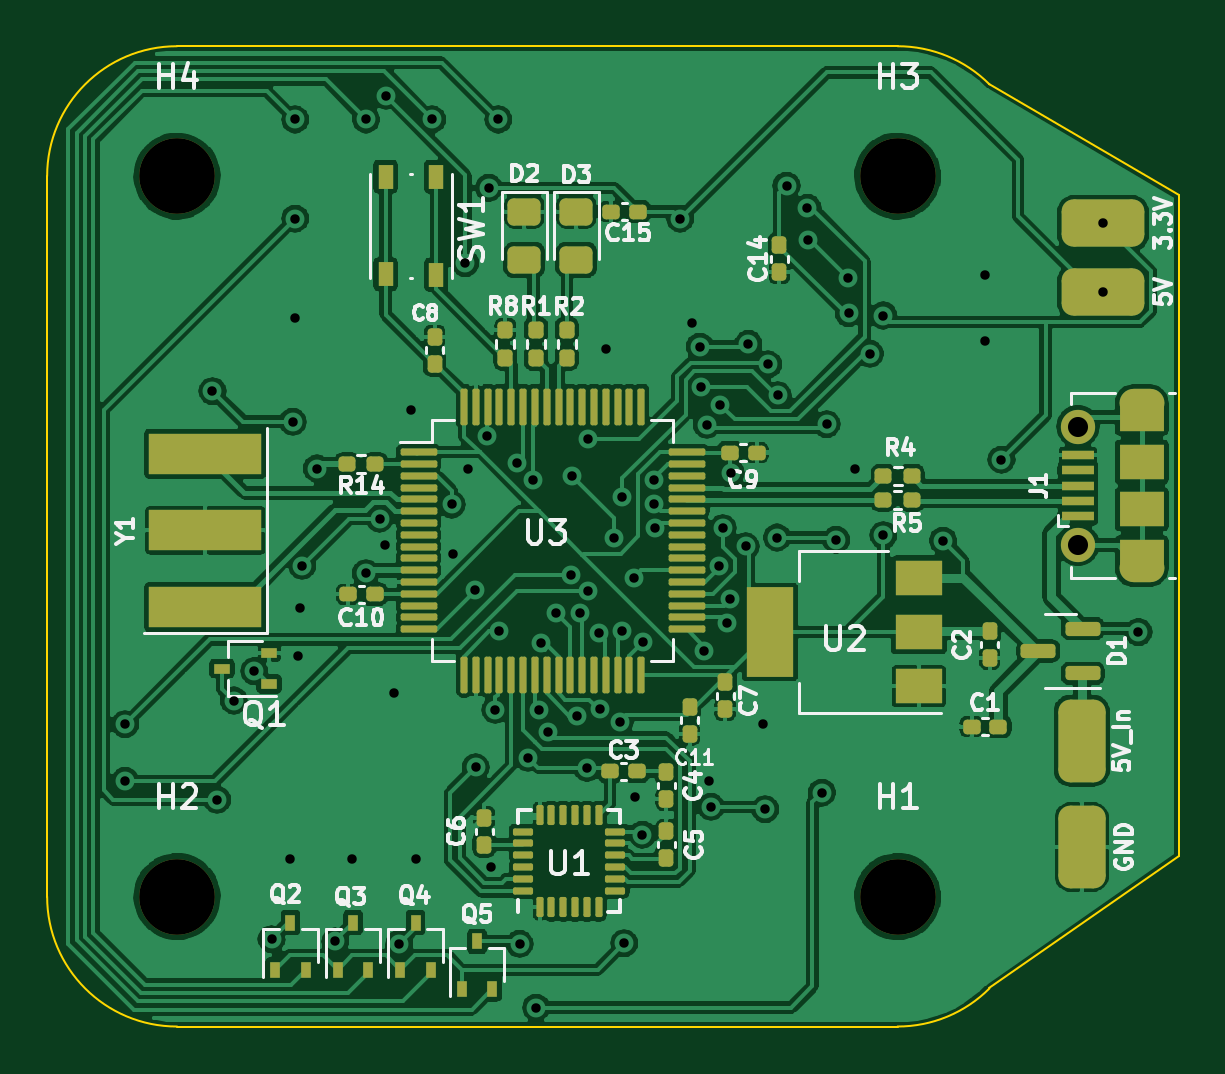
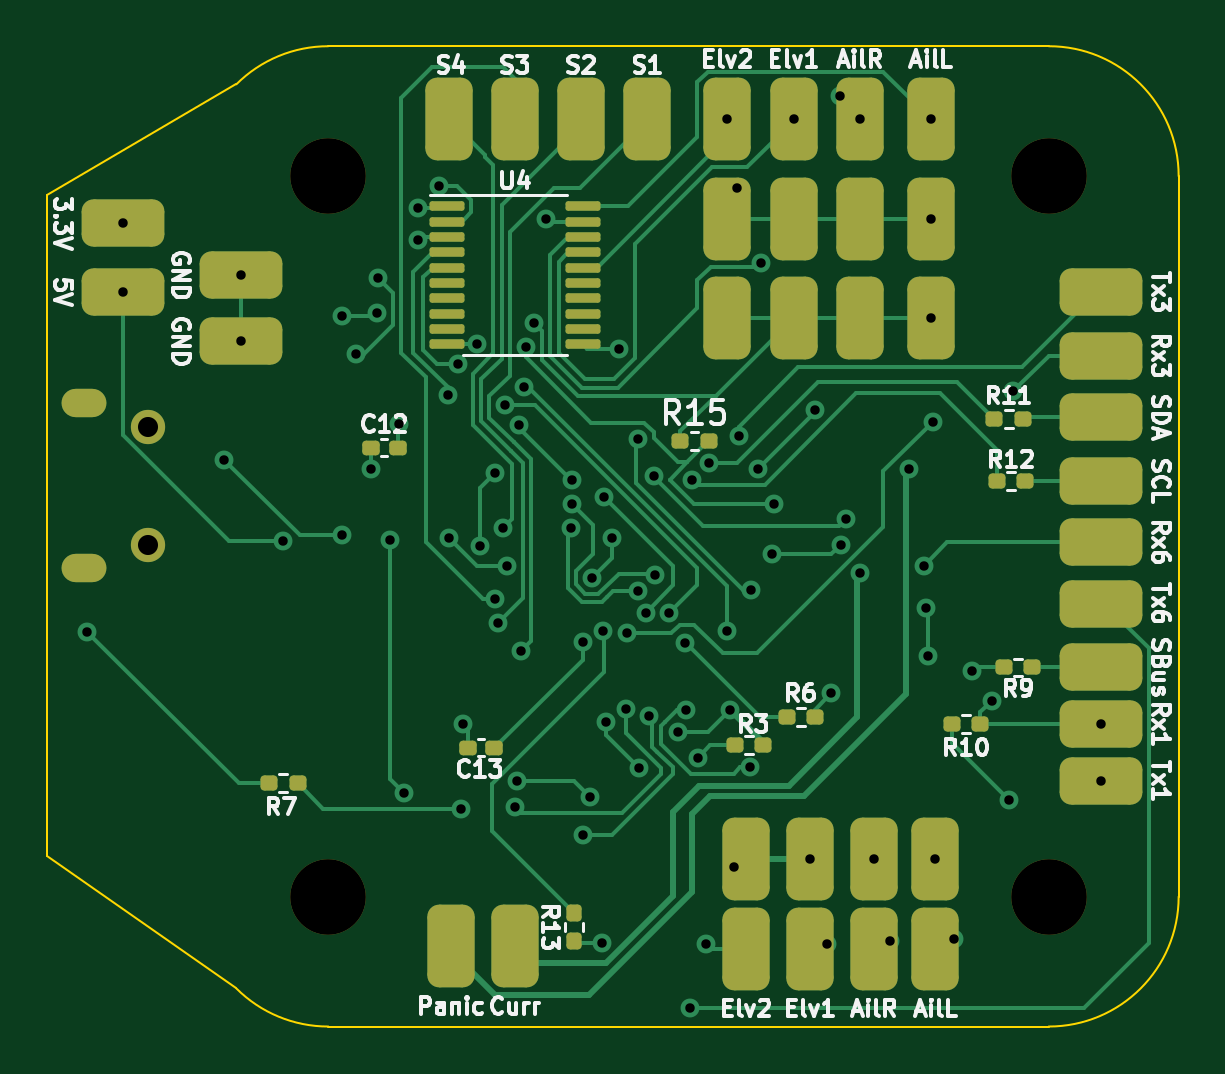
Circuit board: 11 layer files. Board 47.9 x 41.5 mm.
- bottom_copper: flight controller-B_Cu.gbr (29762 bytes)
- bottom_mask: flight controller-B_Mask.gbr (5730 bytes)
- paste: flight controller-B_Paste.gbr (5315 bytes)
- bottom_silk: flight controller-B_Silkscreen.gbr (34006 bytes)
- outline: flight controller-Edge_Cuts.gbr (1163 bytes)
- top_copper: flight controller-F_Cu.gbr (387057 bytes)
- top_mask: flight controller-F_Mask.gbr (8809 bytes)
- paste: flight controller-F_Paste.gbr (8302 bytes)
- top_silk: flight controller-F_Silkscreen.gbr (36288 bytes)
- drill: flight controller-NPTH.drl (414 bytes)
- drill: flight controller-PTH.drl (2382 bytes)

=== bottom_copper: flight controller-B_Cu.gbr (29762 bytes, source omitted) ===
=== bottom_mask: flight controller-B_Mask.gbr ===
%TF.GenerationSoftware,KiCad,Pcbnew,(6.0.1)*%
%TF.CreationDate,2022-08-29T10:58:40+03:00*%
%TF.ProjectId,flight controller,666c6967-6874-4206-936f-6e74726f6c6c,rev?*%
%TF.SameCoordinates,Original*%
%TF.FileFunction,Soldermask,Bot*%
%TF.FilePolarity,Negative*%
%FSLAX46Y46*%
G04 Gerber Fmt 4.6, Leading zero omitted, Abs format (unit mm)*
G04 Created by KiCad (PCBNEW (6.0.1)) date 2022-08-29 10:58:40*
%MOMM*%
%LPD*%
G01*
G04 APERTURE LIST*
G04 Aperture macros list*
%AMRoundRect*
0 Rectangle with rounded corners*
0 $1 Rounding radius*
0 $2 $3 $4 $5 $6 $7 $8 $9 X,Y pos of 4 corners*
0 Add a 4 corners polygon primitive as box body*
4,1,4,$2,$3,$4,$5,$6,$7,$8,$9,$2,$3,0*
0 Add four circle primitives for the rounded corners*
1,1,$1+$1,$2,$3*
1,1,$1+$1,$4,$5*
1,1,$1+$1,$6,$7*
1,1,$1+$1,$8,$9*
0 Add four rect primitives between the rounded corners*
20,1,$1+$1,$2,$3,$4,$5,0*
20,1,$1+$1,$4,$5,$6,$7,0*
20,1,$1+$1,$6,$7,$8,$9,0*
20,1,$1+$1,$8,$9,$2,$3,0*%
G04 Aperture macros list end*
%ADD10C,3.200000*%
%ADD11O,1.900000X1.200000*%
%ADD12C,1.450000*%
%ADD13RoundRect,0.500000X-0.500000X-1.250000X0.500000X-1.250000X0.500000X1.250000X-0.500000X1.250000X0*%
%ADD14RoundRect,0.160000X0.197500X0.160000X-0.197500X0.160000X-0.197500X-0.160000X0.197500X-0.160000X0*%
%ADD15RoundRect,0.500000X0.500000X1.250000X-0.500000X1.250000X-0.500000X-1.250000X0.500000X-1.250000X0*%
%ADD16RoundRect,0.160000X-0.197500X-0.160000X0.197500X-0.160000X0.197500X0.160000X-0.197500X0.160000X0*%
%ADD17RoundRect,0.500000X1.250000X-0.500000X1.250000X0.500000X-1.250000X0.500000X-1.250000X-0.500000X0*%
%ADD18RoundRect,0.155000X0.212500X0.155000X-0.212500X0.155000X-0.212500X-0.155000X0.212500X-0.155000X0*%
%ADD19RoundRect,0.100000X0.637500X0.100000X-0.637500X0.100000X-0.637500X-0.100000X0.637500X-0.100000X0*%
%ADD20RoundRect,0.500000X-1.250000X0.500000X-1.250000X-0.500000X1.250000X-0.500000X1.250000X0.500000X0*%
%ADD21RoundRect,0.160000X0.160000X-0.197500X0.160000X0.197500X-0.160000X0.197500X-0.160000X-0.197500X0*%
G04 APERTURE END LIST*
D10*
%TO.C,H3*%
X151000000Y-75300000D03*
%TD*%
%TO.C,H2*%
X120500000Y-105800000D03*
%TD*%
%TO.C,H4*%
X120500000Y-75300000D03*
%TD*%
D11*
%TO.C,J1*%
X161337500Y-91900000D03*
D12*
X158637500Y-85900000D03*
D11*
X161337500Y-84900000D03*
D12*
X158637500Y-90900000D03*
%TD*%
D10*
%TO.C,H1*%
X151000000Y-105800000D03*
%TD*%
D13*
%TO.C,Elv2*%
X133300000Y-108000000D03*
%TD*%
%TO.C,Panic*%
X145800000Y-107900000D03*
%TD*%
D14*
%TO.C,R3*%
X133800000Y-99400000D03*
X132605000Y-99400000D03*
%TD*%
D15*
%TO.C,Elv2*%
X134100000Y-72900000D03*
%TD*%
%TO.C,S4*%
X145900000Y-72900000D03*
%TD*%
D16*
%TO.C,R9*%
X121200000Y-96100000D03*
X122395000Y-96100000D03*
%TD*%
D17*
%TO.C,3.3V*%
X159700000Y-77300000D03*
%TD*%
D18*
%TO.C,C12*%
X149200000Y-86800000D03*
X148065000Y-86800000D03*
%TD*%
D15*
%TO.C,S1*%
X137500000Y-72900000D03*
%TD*%
D19*
%TO.C,U4*%
X145962500Y-76575000D03*
X145962500Y-77225000D03*
X145962500Y-77875000D03*
X145962500Y-78525000D03*
X145962500Y-79175000D03*
X145962500Y-79825000D03*
X145962500Y-80475000D03*
X145962500Y-81125000D03*
X145962500Y-81775000D03*
X145962500Y-82425000D03*
X140237500Y-82425000D03*
X140237500Y-81775000D03*
X140237500Y-81125000D03*
X140237500Y-80475000D03*
X140237500Y-79825000D03*
X140237500Y-79175000D03*
X140237500Y-78525000D03*
X140237500Y-77875000D03*
X140237500Y-77225000D03*
X140237500Y-76575000D03*
%TD*%
D15*
%TO.C, *%
X128500000Y-81300000D03*
%TD*%
%TO.C,AilR*%
X128500000Y-72900000D03*
%TD*%
D20*
%TO.C,SCL*%
X118300000Y-88200000D03*
%TD*%
D15*
%TO.C, *%
X133300000Y-104200000D03*
%TD*%
%TO.C,  *%
X125300000Y-104200000D03*
%TD*%
D14*
%TO.C,R6*%
X131600000Y-98200000D03*
X130405000Y-98200000D03*
%TD*%
D18*
%TO.C,C13*%
X145100000Y-99500000D03*
X143965000Y-99500000D03*
%TD*%
D17*
%TO.C,GND*%
X154700000Y-82300000D03*
%TD*%
D14*
%TO.C,R15*%
X136095000Y-86500000D03*
X134900000Y-86500000D03*
%TD*%
D15*
%TO.C,S2*%
X140300000Y-72900000D03*
%TD*%
D20*
%TO.C,Rx6*%
X118300000Y-90800000D03*
%TD*%
D15*
%TO.C, *%
X134100000Y-81300000D03*
%TD*%
%TO.C, *%
X131300000Y-77100000D03*
%TD*%
D13*
%TO.C,AilR*%
X127900000Y-108000000D03*
%TD*%
D15*
%TO.C, *%
X125500000Y-81300000D03*
%TD*%
D16*
%TO.C,R7*%
X152302500Y-101000000D03*
X153497500Y-101000000D03*
%TD*%
D17*
%TO.C,5V*%
X159700000Y-80200000D03*
%TD*%
%TO.C,GND*%
X154700000Y-79500000D03*
%TD*%
D13*
%TO.C,Elv1*%
X130600000Y-108000000D03*
%TD*%
D20*
%TO.C,Tx6*%
X118300000Y-93400000D03*
%TD*%
D15*
%TO.C, *%
X131300000Y-81300000D03*
%TD*%
D14*
%TO.C,R10*%
X124597500Y-98500000D03*
X123402500Y-98500000D03*
%TD*%
%TO.C,R12*%
X122697500Y-88200000D03*
X121502500Y-88200000D03*
%TD*%
D20*
%TO.C,Rx1*%
X118300000Y-98500000D03*
%TD*%
%TO.C,SDA*%
X118300000Y-85500000D03*
%TD*%
D21*
%TO.C,R13*%
X140600000Y-107700000D03*
X140600000Y-106505000D03*
%TD*%
D14*
%TO.C,R11*%
X122797500Y-85600000D03*
X121602500Y-85600000D03*
%TD*%
D15*
%TO.C,AilL*%
X125500000Y-72900000D03*
%TD*%
%TO.C, *%
X128500000Y-77100000D03*
%TD*%
D13*
%TO.C,Curr*%
X143100000Y-107900000D03*
%TD*%
%TO.C,AilL*%
X125300000Y-108000000D03*
%TD*%
D20*
%TO.C,Rx3*%
X118300000Y-82900000D03*
%TD*%
%TO.C,Tx3*%
X118300000Y-80200000D03*
%TD*%
%TO.C,Tx1*%
X118300000Y-100900000D03*
%TD*%
%TO.C,SBus*%
X118300000Y-96100000D03*
%TD*%
D15*
%TO.C, *%
X134100000Y-77100000D03*
%TD*%
%TO.C, *%
X127900000Y-104200000D03*
%TD*%
%TO.C,S3*%
X143100000Y-72900000D03*
%TD*%
%TO.C, *%
X125500000Y-77100000D03*
%TD*%
%TO.C,Elv1*%
X131300000Y-72900000D03*
%TD*%
%TO.C, *%
X130600000Y-104200000D03*
%TD*%
M02*

=== paste: flight controller-B_Paste.gbr ===
%TF.GenerationSoftware,KiCad,Pcbnew,(6.0.1)*%
%TF.CreationDate,2022-08-29T10:58:40+03:00*%
%TF.ProjectId,flight controller,666c6967-6874-4206-936f-6e74726f6c6c,rev?*%
%TF.SameCoordinates,Original*%
%TF.FileFunction,Paste,Bot*%
%TF.FilePolarity,Positive*%
%FSLAX46Y46*%
G04 Gerber Fmt 4.6, Leading zero omitted, Abs format (unit mm)*
G04 Created by KiCad (PCBNEW (6.0.1)) date 2022-08-29 10:58:40*
%MOMM*%
%LPD*%
G01*
G04 APERTURE LIST*
G04 Aperture macros list*
%AMRoundRect*
0 Rectangle with rounded corners*
0 $1 Rounding radius*
0 $2 $3 $4 $5 $6 $7 $8 $9 X,Y pos of 4 corners*
0 Add a 4 corners polygon primitive as box body*
4,1,4,$2,$3,$4,$5,$6,$7,$8,$9,$2,$3,0*
0 Add four circle primitives for the rounded corners*
1,1,$1+$1,$2,$3*
1,1,$1+$1,$4,$5*
1,1,$1+$1,$6,$7*
1,1,$1+$1,$8,$9*
0 Add four rect primitives between the rounded corners*
20,1,$1+$1,$2,$3,$4,$5,0*
20,1,$1+$1,$4,$5,$6,$7,0*
20,1,$1+$1,$6,$7,$8,$9,0*
20,1,$1+$1,$8,$9,$2,$3,0*%
G04 Aperture macros list end*
%ADD10RoundRect,0.500000X-0.500000X-1.250000X0.500000X-1.250000X0.500000X1.250000X-0.500000X1.250000X0*%
%ADD11RoundRect,0.160000X0.197500X0.160000X-0.197500X0.160000X-0.197500X-0.160000X0.197500X-0.160000X0*%
%ADD12RoundRect,0.500000X0.500000X1.250000X-0.500000X1.250000X-0.500000X-1.250000X0.500000X-1.250000X0*%
%ADD13RoundRect,0.160000X-0.197500X-0.160000X0.197500X-0.160000X0.197500X0.160000X-0.197500X0.160000X0*%
%ADD14RoundRect,0.500000X1.250000X-0.500000X1.250000X0.500000X-1.250000X0.500000X-1.250000X-0.500000X0*%
%ADD15RoundRect,0.155000X0.212500X0.155000X-0.212500X0.155000X-0.212500X-0.155000X0.212500X-0.155000X0*%
%ADD16RoundRect,0.100000X0.637500X0.100000X-0.637500X0.100000X-0.637500X-0.100000X0.637500X-0.100000X0*%
%ADD17RoundRect,0.500000X-1.250000X0.500000X-1.250000X-0.500000X1.250000X-0.500000X1.250000X0.500000X0*%
%ADD18RoundRect,0.160000X0.160000X-0.197500X0.160000X0.197500X-0.160000X0.197500X-0.160000X-0.197500X0*%
G04 APERTURE END LIST*
D10*
%TO.C,Elv2*%
X133300000Y-108000000D03*
%TD*%
%TO.C,Panic*%
X145800000Y-107900000D03*
%TD*%
D11*
%TO.C,R3*%
X133800000Y-99400000D03*
X132605000Y-99400000D03*
%TD*%
D12*
%TO.C,Elv2*%
X134100000Y-72900000D03*
%TD*%
%TO.C,S4*%
X145900000Y-72900000D03*
%TD*%
D13*
%TO.C,R9*%
X121200000Y-96100000D03*
X122395000Y-96100000D03*
%TD*%
D14*
%TO.C,3.3V*%
X159700000Y-77300000D03*
%TD*%
D15*
%TO.C,C12*%
X149200000Y-86800000D03*
X148065000Y-86800000D03*
%TD*%
D12*
%TO.C,S1*%
X137500000Y-72900000D03*
%TD*%
D16*
%TO.C,U4*%
X145962500Y-76575000D03*
X145962500Y-77225000D03*
X145962500Y-77875000D03*
X145962500Y-78525000D03*
X145962500Y-79175000D03*
X145962500Y-79825000D03*
X145962500Y-80475000D03*
X145962500Y-81125000D03*
X145962500Y-81775000D03*
X145962500Y-82425000D03*
X140237500Y-82425000D03*
X140237500Y-81775000D03*
X140237500Y-81125000D03*
X140237500Y-80475000D03*
X140237500Y-79825000D03*
X140237500Y-79175000D03*
X140237500Y-78525000D03*
X140237500Y-77875000D03*
X140237500Y-77225000D03*
X140237500Y-76575000D03*
%TD*%
D12*
%TO.C, *%
X128500000Y-81300000D03*
%TD*%
%TO.C,AilR*%
X128500000Y-72900000D03*
%TD*%
D17*
%TO.C,SCL*%
X118300000Y-88200000D03*
%TD*%
D12*
%TO.C, *%
X133300000Y-104200000D03*
%TD*%
%TO.C,  *%
X125300000Y-104200000D03*
%TD*%
D11*
%TO.C,R6*%
X131600000Y-98200000D03*
X130405000Y-98200000D03*
%TD*%
D15*
%TO.C,C13*%
X145100000Y-99500000D03*
X143965000Y-99500000D03*
%TD*%
D14*
%TO.C,GND*%
X154700000Y-82300000D03*
%TD*%
D11*
%TO.C,R15*%
X136095000Y-86500000D03*
X134900000Y-86500000D03*
%TD*%
D12*
%TO.C,S2*%
X140300000Y-72900000D03*
%TD*%
D17*
%TO.C,Rx6*%
X118300000Y-90800000D03*
%TD*%
D12*
%TO.C, *%
X134100000Y-81300000D03*
%TD*%
%TO.C, *%
X131300000Y-77100000D03*
%TD*%
D10*
%TO.C,AilR*%
X127900000Y-108000000D03*
%TD*%
D12*
%TO.C, *%
X125500000Y-81300000D03*
%TD*%
D13*
%TO.C,R7*%
X152302500Y-101000000D03*
X153497500Y-101000000D03*
%TD*%
D14*
%TO.C,5V*%
X159700000Y-80200000D03*
%TD*%
%TO.C,GND*%
X154700000Y-79500000D03*
%TD*%
D10*
%TO.C,Elv1*%
X130600000Y-108000000D03*
%TD*%
D17*
%TO.C,Tx6*%
X118300000Y-93400000D03*
%TD*%
D12*
%TO.C, *%
X131300000Y-81300000D03*
%TD*%
D11*
%TO.C,R10*%
X124597500Y-98500000D03*
X123402500Y-98500000D03*
%TD*%
%TO.C,R12*%
X122697500Y-88200000D03*
X121502500Y-88200000D03*
%TD*%
D17*
%TO.C,Rx1*%
X118300000Y-98500000D03*
%TD*%
%TO.C,SDA*%
X118300000Y-85500000D03*
%TD*%
D18*
%TO.C,R13*%
X140600000Y-107700000D03*
X140600000Y-106505000D03*
%TD*%
D11*
%TO.C,R11*%
X122797500Y-85600000D03*
X121602500Y-85600000D03*
%TD*%
D12*
%TO.C,AilL*%
X125500000Y-72900000D03*
%TD*%
%TO.C, *%
X128500000Y-77100000D03*
%TD*%
D10*
%TO.C,Curr*%
X143100000Y-107900000D03*
%TD*%
%TO.C,AilL*%
X125300000Y-108000000D03*
%TD*%
D17*
%TO.C,Rx3*%
X118300000Y-82900000D03*
%TD*%
%TO.C,Tx3*%
X118300000Y-80200000D03*
%TD*%
%TO.C,Tx1*%
X118300000Y-100900000D03*
%TD*%
%TO.C,SBus*%
X118300000Y-96100000D03*
%TD*%
D12*
%TO.C, *%
X134100000Y-77100000D03*
%TD*%
%TO.C, *%
X127900000Y-104200000D03*
%TD*%
%TO.C,S3*%
X143100000Y-72900000D03*
%TD*%
%TO.C, *%
X125500000Y-77100000D03*
%TD*%
%TO.C,Elv1*%
X131300000Y-72900000D03*
%TD*%
%TO.C, *%
X130600000Y-104200000D03*
%TD*%
M02*

=== bottom_silk: flight controller-B_Silkscreen.gbr (34006 bytes, source omitted) ===
=== outline: flight controller-Edge_Cuts.gbr ===
%TF.GenerationSoftware,KiCad,Pcbnew,(6.0.1)*%
%TF.CreationDate,2022-08-29T10:58:40+03:00*%
%TF.ProjectId,flight controller,666c6967-6874-4206-936f-6e74726f6c6c,rev?*%
%TF.SameCoordinates,Original*%
%TF.FileFunction,Profile,NP*%
%FSLAX46Y46*%
G04 Gerber Fmt 4.6, Leading zero omitted, Abs format (unit mm)*
G04 Created by KiCad (PCBNEW (6.0.1)) date 2022-08-29 10:58:40*
%MOMM*%
%LPD*%
G01*
G04 APERTURE LIST*
%TA.AperFunction,Profile*%
%ADD10C,0.100000*%
%TD*%
G04 APERTURE END LIST*
D10*
X115000000Y-105800000D02*
G75*
G03*
X120500000Y-111300000I5500001J1D01*
G01*
X151000000Y-111299999D02*
G75*
G03*
X154889087Y-109689087I3J5499995D01*
G01*
X154889087Y-71410913D02*
G75*
G03*
X151000000Y-69800000I-3889088J-3889088D01*
G01*
X120500000Y-69800000D02*
X151000000Y-69800000D01*
X120500000Y-69800000D02*
G75*
G03*
X115000000Y-75300000I1J-5500001D01*
G01*
X162900000Y-76100000D02*
X154889087Y-71410913D01*
X151000000Y-111299999D02*
X120500000Y-111300000D01*
X162900000Y-104100000D02*
X154889087Y-109689087D01*
X162900000Y-76100000D02*
X162900000Y-104100000D01*
X115000000Y-105800000D02*
X115000000Y-75300000D01*
M02*

=== top_copper: flight controller-F_Cu.gbr (387057 bytes, source omitted) ===
=== top_mask: flight controller-F_Mask.gbr (8809 bytes, source omitted) ===
=== paste: flight controller-F_Paste.gbr (8302 bytes, source omitted) ===
=== top_silk: flight controller-F_Silkscreen.gbr (36288 bytes, source omitted) ===
=== drill: flight controller-NPTH.drl ===
M48
; DRILL file {KiCad (6.0.1)} date Mon Aug 29 10:58:43 2022
; FORMAT={-:-/ absolute / metric / decimal}
; #@! TF.CreationDate,2022-08-29T10:58:43+03:00
; #@! TF.GenerationSoftware,Kicad,Pcbnew,(6.0.1)
; #@! TF.FileFunction,NonPlated,1,2,NPTH
FMAT,2
METRIC
; #@! TA.AperFunction,NonPlated,NPTH,ComponentDrill
T1C3.200
%
G90
G05
T1
X120.5Y-75.3
X120.5Y-105.8
X151.0Y-75.3
X151.0Y-105.8
T0
M30

=== drill: flight controller-PTH.drl ===
M48
; DRILL file {KiCad (6.0.1)} date Mon Aug 29 10:58:43 2022
; FORMAT={-:-/ absolute / metric / decimal}
; #@! TF.CreationDate,2022-08-29T10:58:43+03:00
; #@! TF.GenerationSoftware,Kicad,Pcbnew,(6.0.1)
; #@! TF.FileFunction,Plated,1,2,PTH
FMAT,2
METRIC
; #@! TA.AperFunction,Plated,PTH,ViaDrill
T1C0.400
; #@! TA.AperFunction,Plated,PTH,ComponentDrill
T2C0.600
; #@! TA.AperFunction,Plated,PTH,ComponentDrill
T3C0.850
%
G90
G05
T1
X118.3Y-98.5
X118.3Y-100.9
X122.0Y-84.4
X122.2Y-101.7
X122.9Y-97.5
X123.763Y-96.251
X124.5Y-107.6
X125.3Y-104.2
X125.4Y-85.7
X125.5Y-72.9
X125.5Y-77.1
X125.5Y-81.3
X125.6Y-95.6
X125.7Y-93.6
X125.8Y-91.8
X126.422Y-87.678
X127.2Y-107.7
X127.9Y-104.2
X128.495Y-92.106
X128.5Y-72.9
X129.072Y-89.801
X129.3Y-90.9
X129.347Y-71.903
X129.7Y-97.2
X129.9Y-107.8
X130.4Y-85.2
X130.6Y-104.2
X131.3Y-72.9
X132.124Y-89.2
X132.2Y-91.3
X132.7Y-78.982
X132.8Y-87.7
X133.1Y-92.8
X133.139Y-100.326
X133.609Y-86.312
X133.7Y-75.8
X133.811Y-104.551
X133.974Y-97.891
X134.1Y-72.9
X134.12Y-94.564
X134.892Y-87.442
X135.0Y-107.8
X135.363Y-99.924
X135.588Y-88.158
X135.7Y-110.5
X135.843Y-97.898
X135.915Y-95.052
X136.202Y-98.851
X136.561Y-93.778
X137.161Y-92.174
X137.223Y-88.0
X137.424Y-98.137
X137.56Y-93.787
X137.853Y-100.353
X137.899Y-86.409
X137.907Y-92.85
X138.352Y-94.651
X138.389Y-97.874
X138.676Y-82.6
X138.995Y-90.609
X139.245Y-98.39
X139.343Y-88.864
X139.351Y-94.556
X139.43Y-107.77
X139.841Y-92.303
X139.9Y-101.6
X140.2Y-103.176
X140.237Y-95.019
X140.699Y-88.18
X140.699Y-89.18
X140.741Y-90.179
X141.8Y-77.1
X142.304Y-81.527
X142.63Y-82.515
X142.7Y-84.219
X142.825Y-95.387
X142.925Y-85.825
X143.0Y-100.9
X143.1Y-102.0
X143.44Y-91.793
X143.5Y-85.0
X143.6Y-90.2
X143.798Y-94.214
X143.922Y-93.222
X143.935Y-87.849
X144.572Y-90.972
X144.685Y-82.4
X145.3Y-98.5
X145.4Y-102.1
X145.518Y-83.266
X145.9Y-90.6
X145.927Y-84.571
X146.3Y-75.7
X147.188Y-76.644
X147.2Y-78.0
X147.8Y-101.4
X148.0Y-85.8
X148.4Y-90.7
X148.9Y-79.6
X148.928Y-81.1
X149.2Y-87.7
X149.831Y-82.824
X150.4Y-81.2
X150.4Y-90.5
X152.924Y-90.731
X154.7Y-79.5
X154.7Y-82.3
X155.4Y-87.3
X159.7Y-77.3
X159.7Y-80.2
X161.2Y-94.6
T3
X158.637Y-85.9
X158.637Y-90.9
T2
G00X160.987Y-84.9
M15
G01X161.688Y-84.9
M16
G05
G00X161.688Y-91.9
M15
G01X160.987Y-91.9
M16
G05
T0
M30

